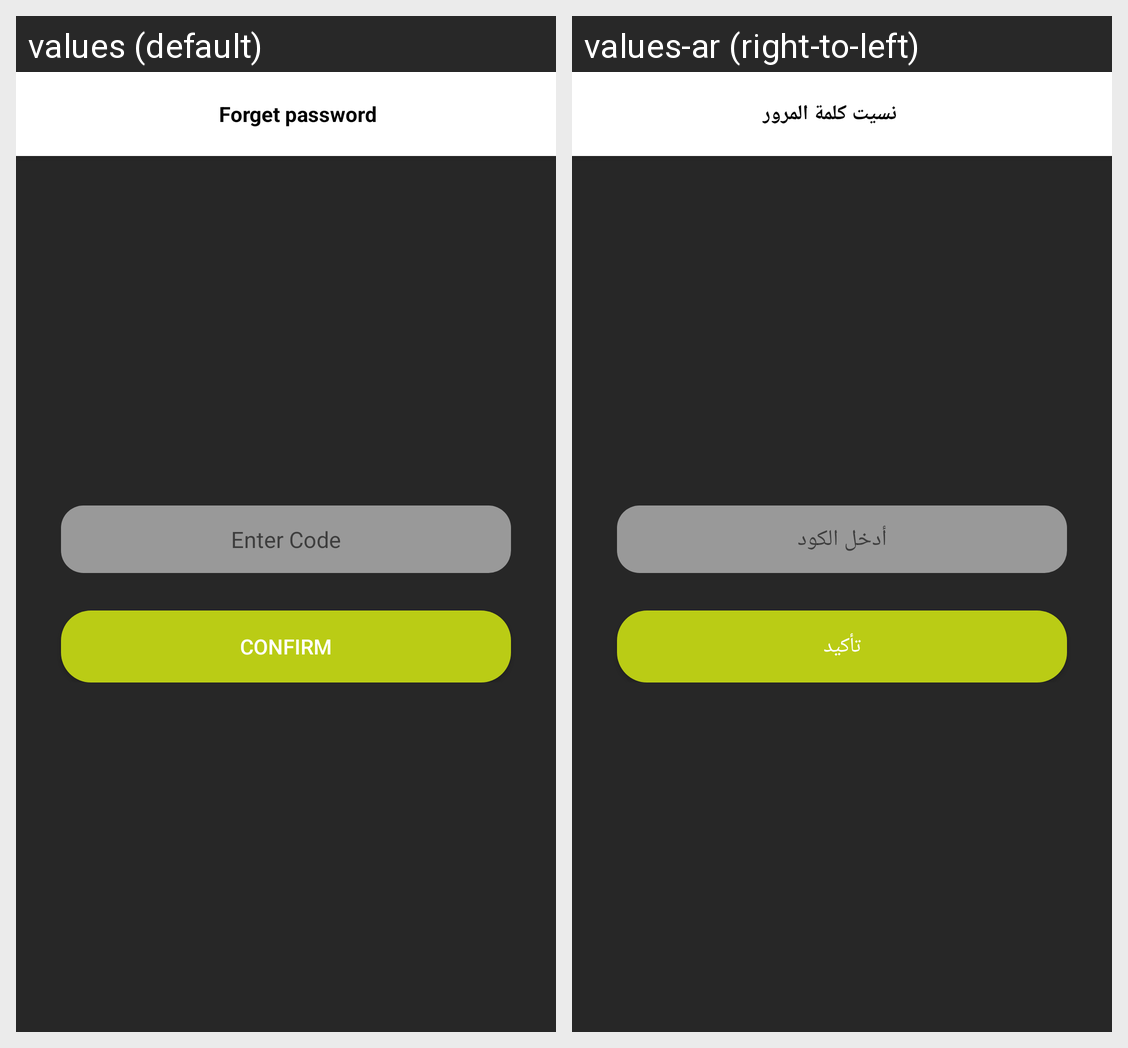

For this localized Android screen grid, give each drawn string resource with its value in every locale shown.
Android screen res/layout/activity_confirmation_forget.xml rendered under 2 locales, left to right: values (default), values-ar (right-to-left). Device: Nexus 5 (rendered at 1080×1920; each locale shown at half size, 540×960, under a caption strip naming it); theme AppTheme.sliderBack.
Strings drawn on this screen, with the default value and each locale's value (text and hints the layout hard-codes, and strings that could not be matched under every locale, appear in the picture but are not listed):

forgetPass
  values: Forget password
  values-ar: نسيت كلمة المرور

enterCode
  values: Enter Code
  values-ar: أدخل الكود

confirm
  values: Confirm
  values-ar: تأكيد
